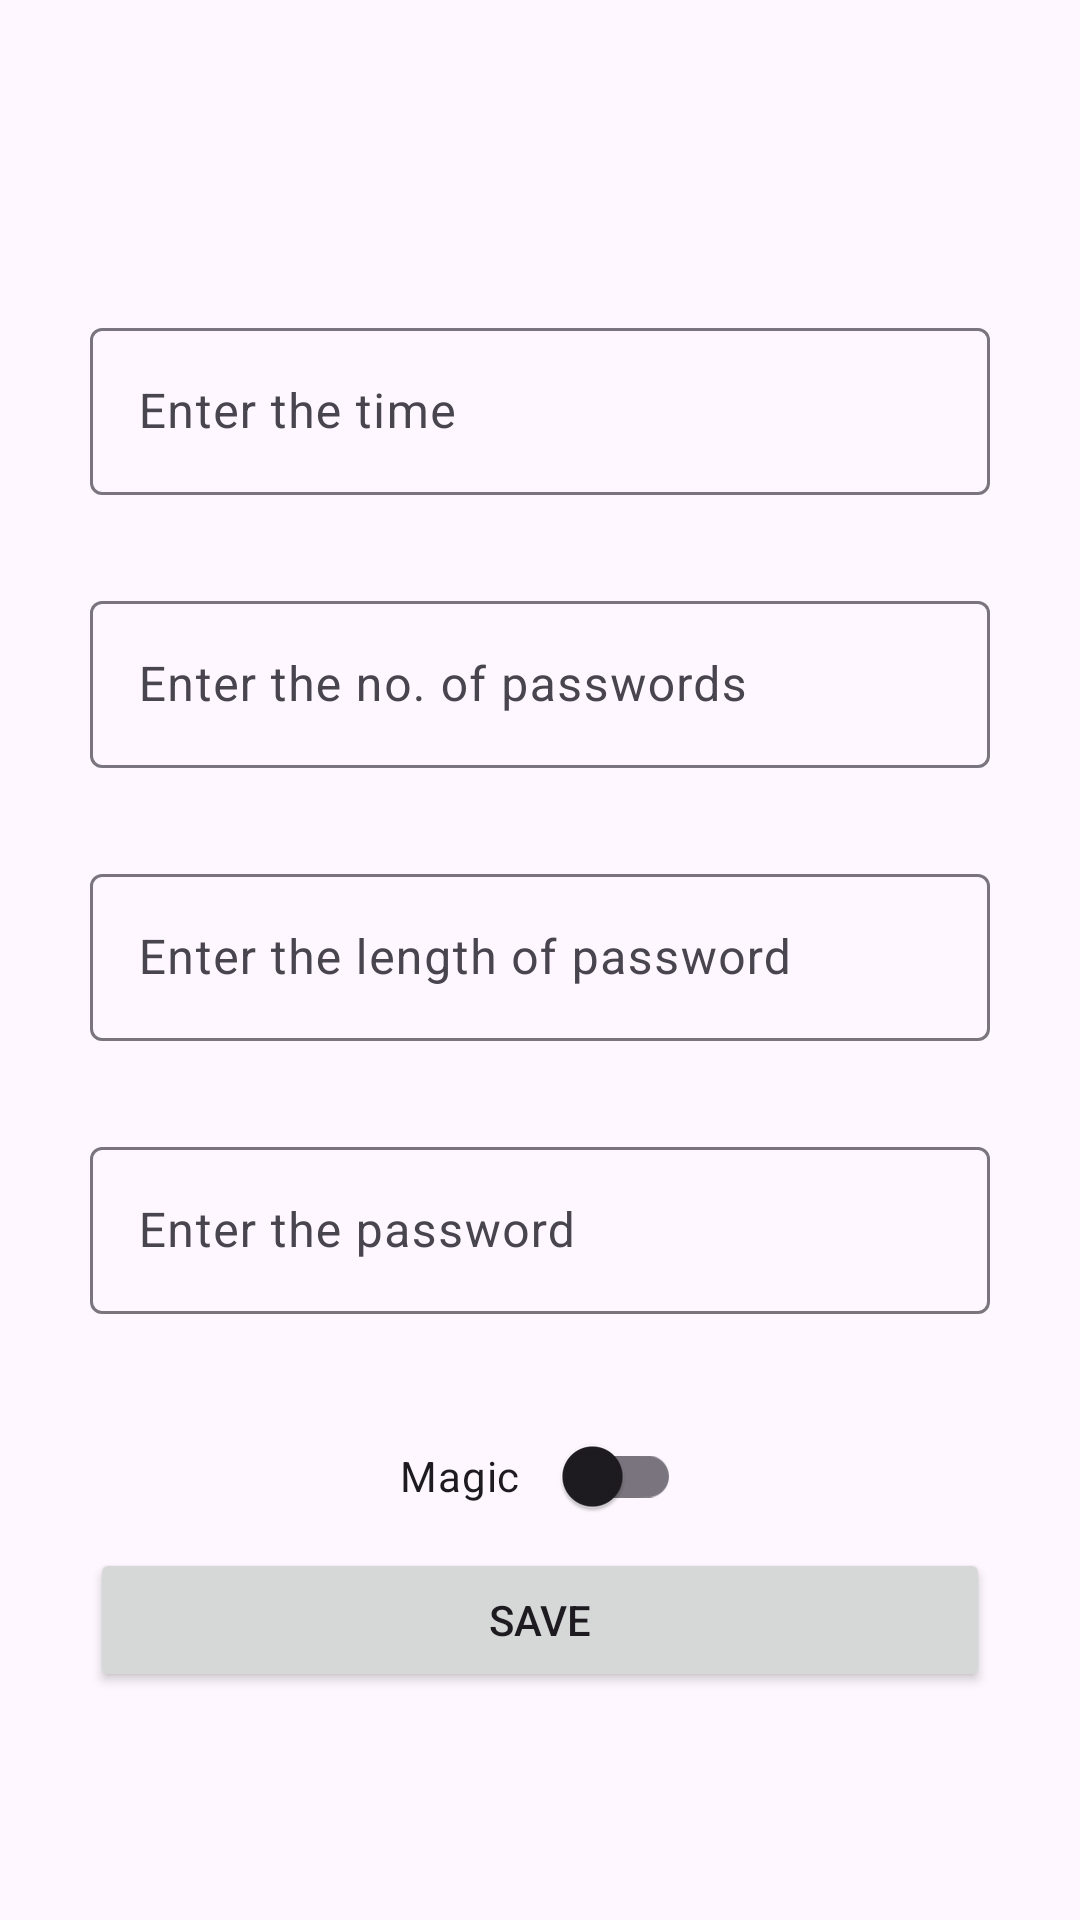

Here is an Android app screen rendered from its layout file. Give the layout XML and the strings, colors and styles it references.
<!-- AndroidManifest.xml: application theme Theme.RealmeModXposed -->
<!-- res/layout/activity_main.xml -->
<?xml version="1.0" encoding="utf-8"?>
<androidx.constraintlayout.widget.ConstraintLayout xmlns:android="http://schemas.android.com/apk/res/android"
    xmlns:app="http://schemas.android.com/apk/res-auto"
    xmlns:tools="http://schemas.android.com/tools"
    android:layout_width="match_parent"
    android:paddingHorizontal="30dp"
    android:layout_height="match_parent"
    tools:context=".MainActivity">

    <com.google.android.material.textfield.TextInputLayout
        android:layout_width="match_parent"
        android:id="@+id/time_wr"
        android:hint="Enter the time"
        app:layout_constraintEnd_toEndOf="parent"
        app:layout_constraintHorizontal_bias="0.0"
        android:layout_marginTop="104dp"
        app:layout_constraintStart_toStartOf="parent"
        app:layout_constraintTop_toTopOf="parent"
        android:layout_height="wrap_content">

        <EditText
            android:id="@+id/time"
            android:inputType="number"
            android:layout_width="match_parent"
            android:layout_height="wrap_content"
            />

    </com.google.android.material.textfield.TextInputLayout>

    <com.google.android.material.textfield.TextInputLayout
        android:layout_width="match_parent"
        android:id="@+id/ps_count"
        android:hint="Enter the no. of passwords"
        app:layout_constraintEnd_toEndOf="parent"
        android:layout_marginTop="30dp"
        app:layout_constraintStart_toStartOf="parent"
        app:layout_constraintTop_toBottomOf="@id/time_wr"
        android:layout_height="wrap_content">

        <EditText
            android:id="@+id/password_count"
            android:inputType="number"
            android:layout_width="match_parent"
            android:layout_height="wrap_content"
            />

    </com.google.android.material.textfield.TextInputLayout>

    <com.google.android.material.textfield.TextInputLayout
        android:layout_width="match_parent"
        android:id="@+id/password_length"
        android:hint="Enter the length of password"
        app:layout_constraintEnd_toEndOf="parent"
        android:layout_marginTop="30dp"
        app:layout_constraintStart_toStartOf="parent"
        app:layout_constraintTop_toBottomOf="@id/ps_count"
        android:layout_height="wrap_content">

        <EditText
            android:id="@+id/password_len"
            android:inputType="number"
            android:layout_width="match_parent"
            android:layout_height="wrap_content"
            />

    </com.google.android.material.textfield.TextInputLayout>

    <com.google.android.material.textfield.TextInputLayout
        android:layout_width="match_parent"
        android:id="@+id/password_wr"
        android:hint="Enter the password"
        app:layout_constraintEnd_toEndOf="parent"
        android:layout_marginTop="30dp"
        app:layout_constraintStart_toStartOf="parent"
        app:layout_constraintTop_toBottomOf="@id/password_length"
        android:layout_height="wrap_content">

        <EditText
            android:id="@+id/password"
            android:inputType="number"
            android:layout_width="match_parent"
            android:layout_height="wrap_content"
            />

    </com.google.android.material.textfield.TextInputLayout>




    <androidx.appcompat.widget.SwitchCompat
        android:checked="false"
        android:id="@+id/magic_switch"
        android:layout_width="wrap_content"
        android:layout_height="wrap_content"
        android:layout_marginTop="30dp"
        android:text="Magic    "
        app:layout_constraintEnd_toEndOf="parent"
        app:layout_constraintStart_toStartOf="parent"
        app:layout_constraintTop_toBottomOf="@+id/password_wr"
      />


    <Button
        android:layout_width="match_parent"
        android:layout_height="wrap_content"
        app:layout_constraintEnd_toEndOf="parent"
        app:layout_constraintStart_toStartOf="parent"
        app:layout_constraintTop_toBottomOf="@id/magic_switch"
        android:text="Save"
        android:id="@+id/submit"
        />


</androidx.constraintlayout.widget.ConstraintLayout>
<!-- resources referenced by this layout -->
<resources>
  <style name="Theme.RealmeModXposed" parent="Base.Theme.RealmeModXposed" />
  <style name="Base.Theme.RealmeModXposed" parent="Theme.Material3.DayNight.NoActionBar">
          
          
      </style>
</resources>
